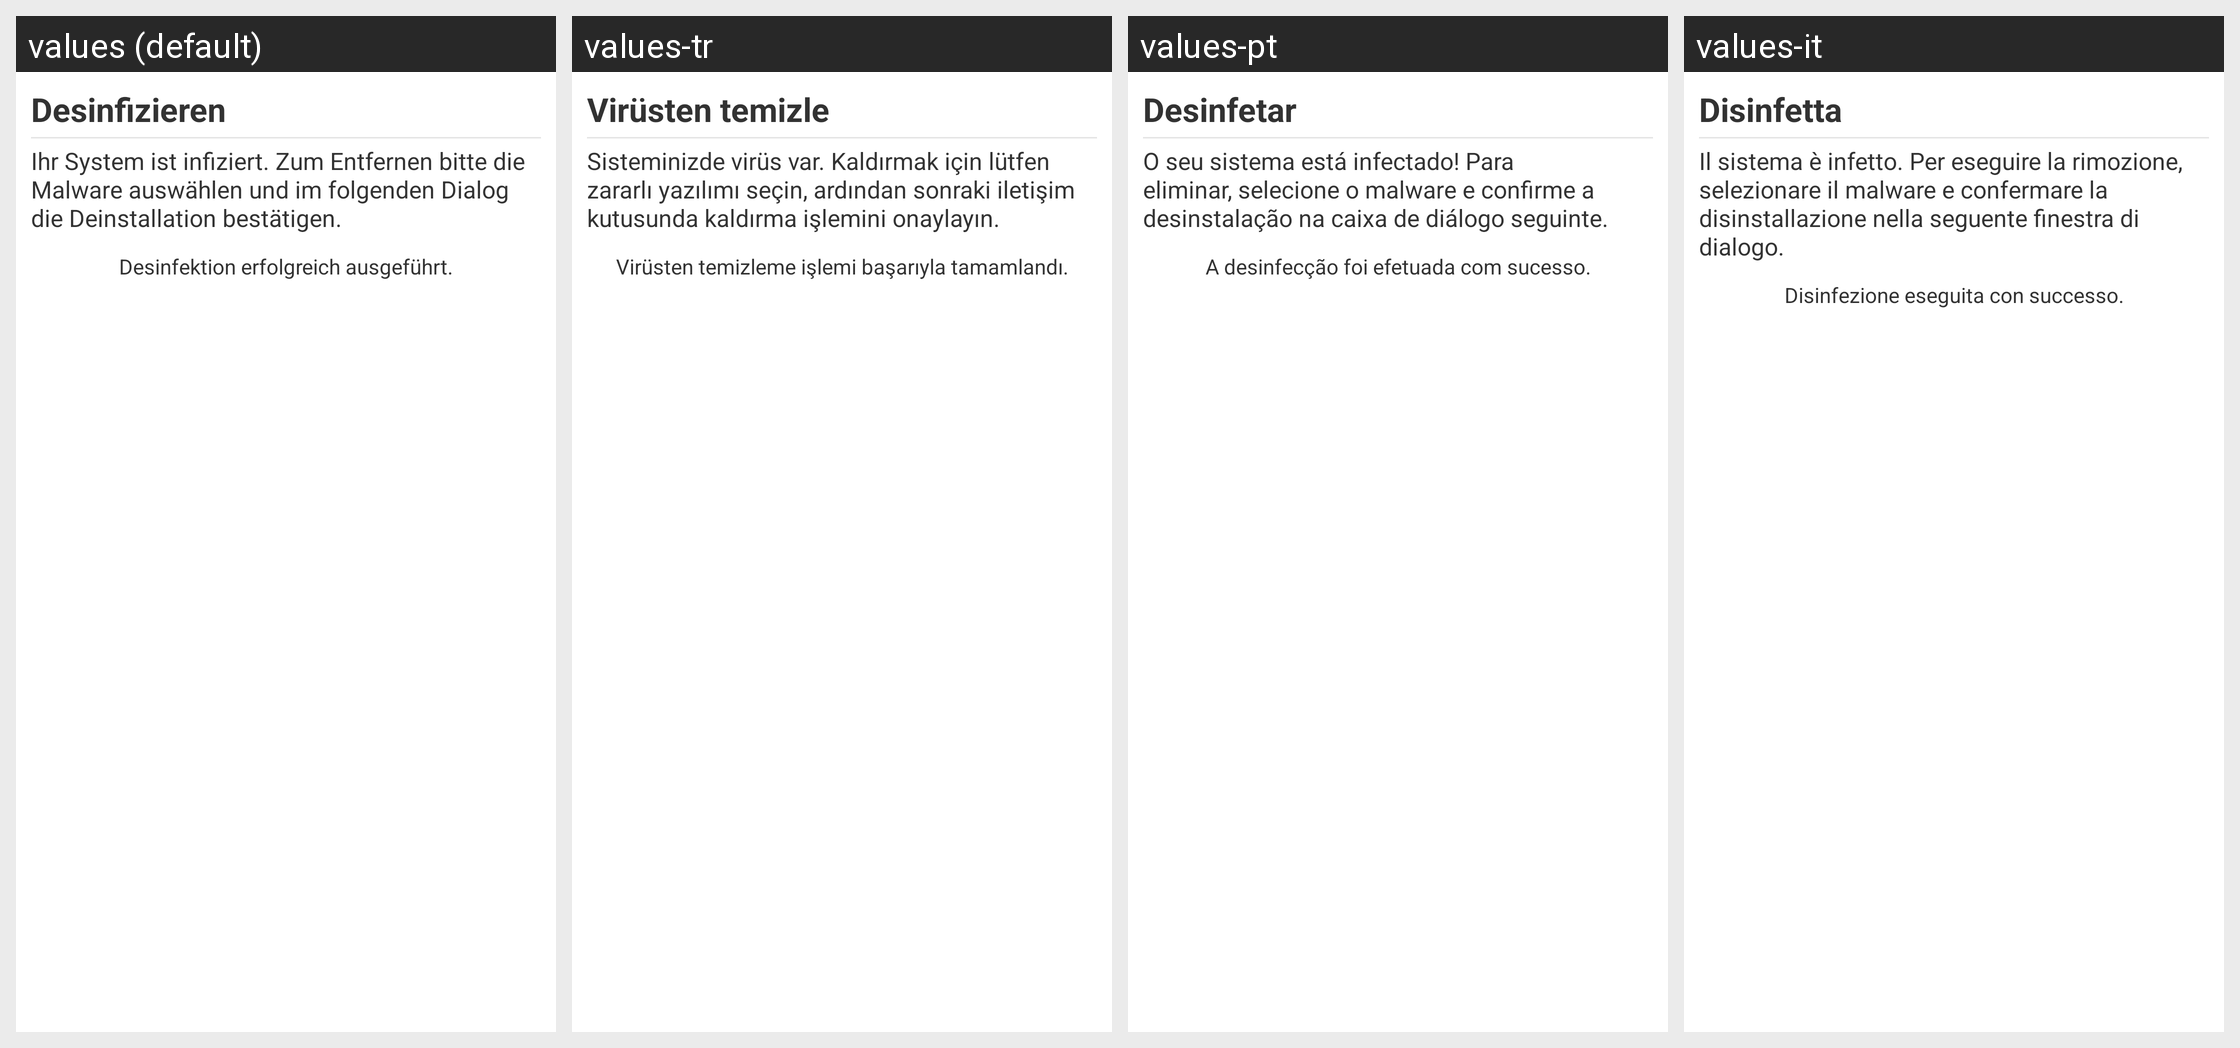

Locale-by-locale string values for the Android screen shown in this grid:
Android screen res/layout/malware.xml rendered under 4 locales, left to right: values (default), values-tr, values-pt, values-it. Device: Nexus 5 (rendered at 1080×1920; each locale shown at half size, 540×960, under a caption strip naming it); theme GDataTheme.
Other locales in the repository, not shown: values-en, values-es, values-fr, values-hu, values-ja, values-nl, values-pl, values-pt-rBR, values-ru, values-zh, values-zh-rCN, values-zh-rTW.
Strings drawn on this screen, with the default value and each locale's value (text and hints the layout hard-codes, and strings that could not be matched under every locale, appear in the picture but are not listed):

AppFix_title
  values: Desinfizieren
  values-tr: Virüsten temizle
  values-pt: Desinfetar
  values-it: Disinfetta

AppFix_subtitle
  values: Ihr System ist infiziert. Zum Entfernen bitte die Malware auswählen und im folgenden Dialog die Deinstallation bestätigen.
  values-tr: Sisteminizde virüs var. Kaldırmak için lütfen zararlı yazılımı seçin, ardından sonraki iletişim kutusunda kaldırma işlemini onaylayın.
  values-pt: O seu sistema está infectado! Para eliminar, selecione o malware e confirme a desinstalação na caixa de diálogo seguinte.
  values-it: Il sistema è infetto. Per eseguire la rimozione, selezionare il malware e confermare la disinstallazione nella seguente finestra di dialogo.

AppFix_empty_list
  values: Desinfektion erfolgreich ausgeführt.
  values-tr: Virüsten temizleme işlemi başarıyla tamamlandı.
  values-pt: A desinfecção foi efetuada com sucesso.
  values-it: Disinfezione eseguita con successo.
